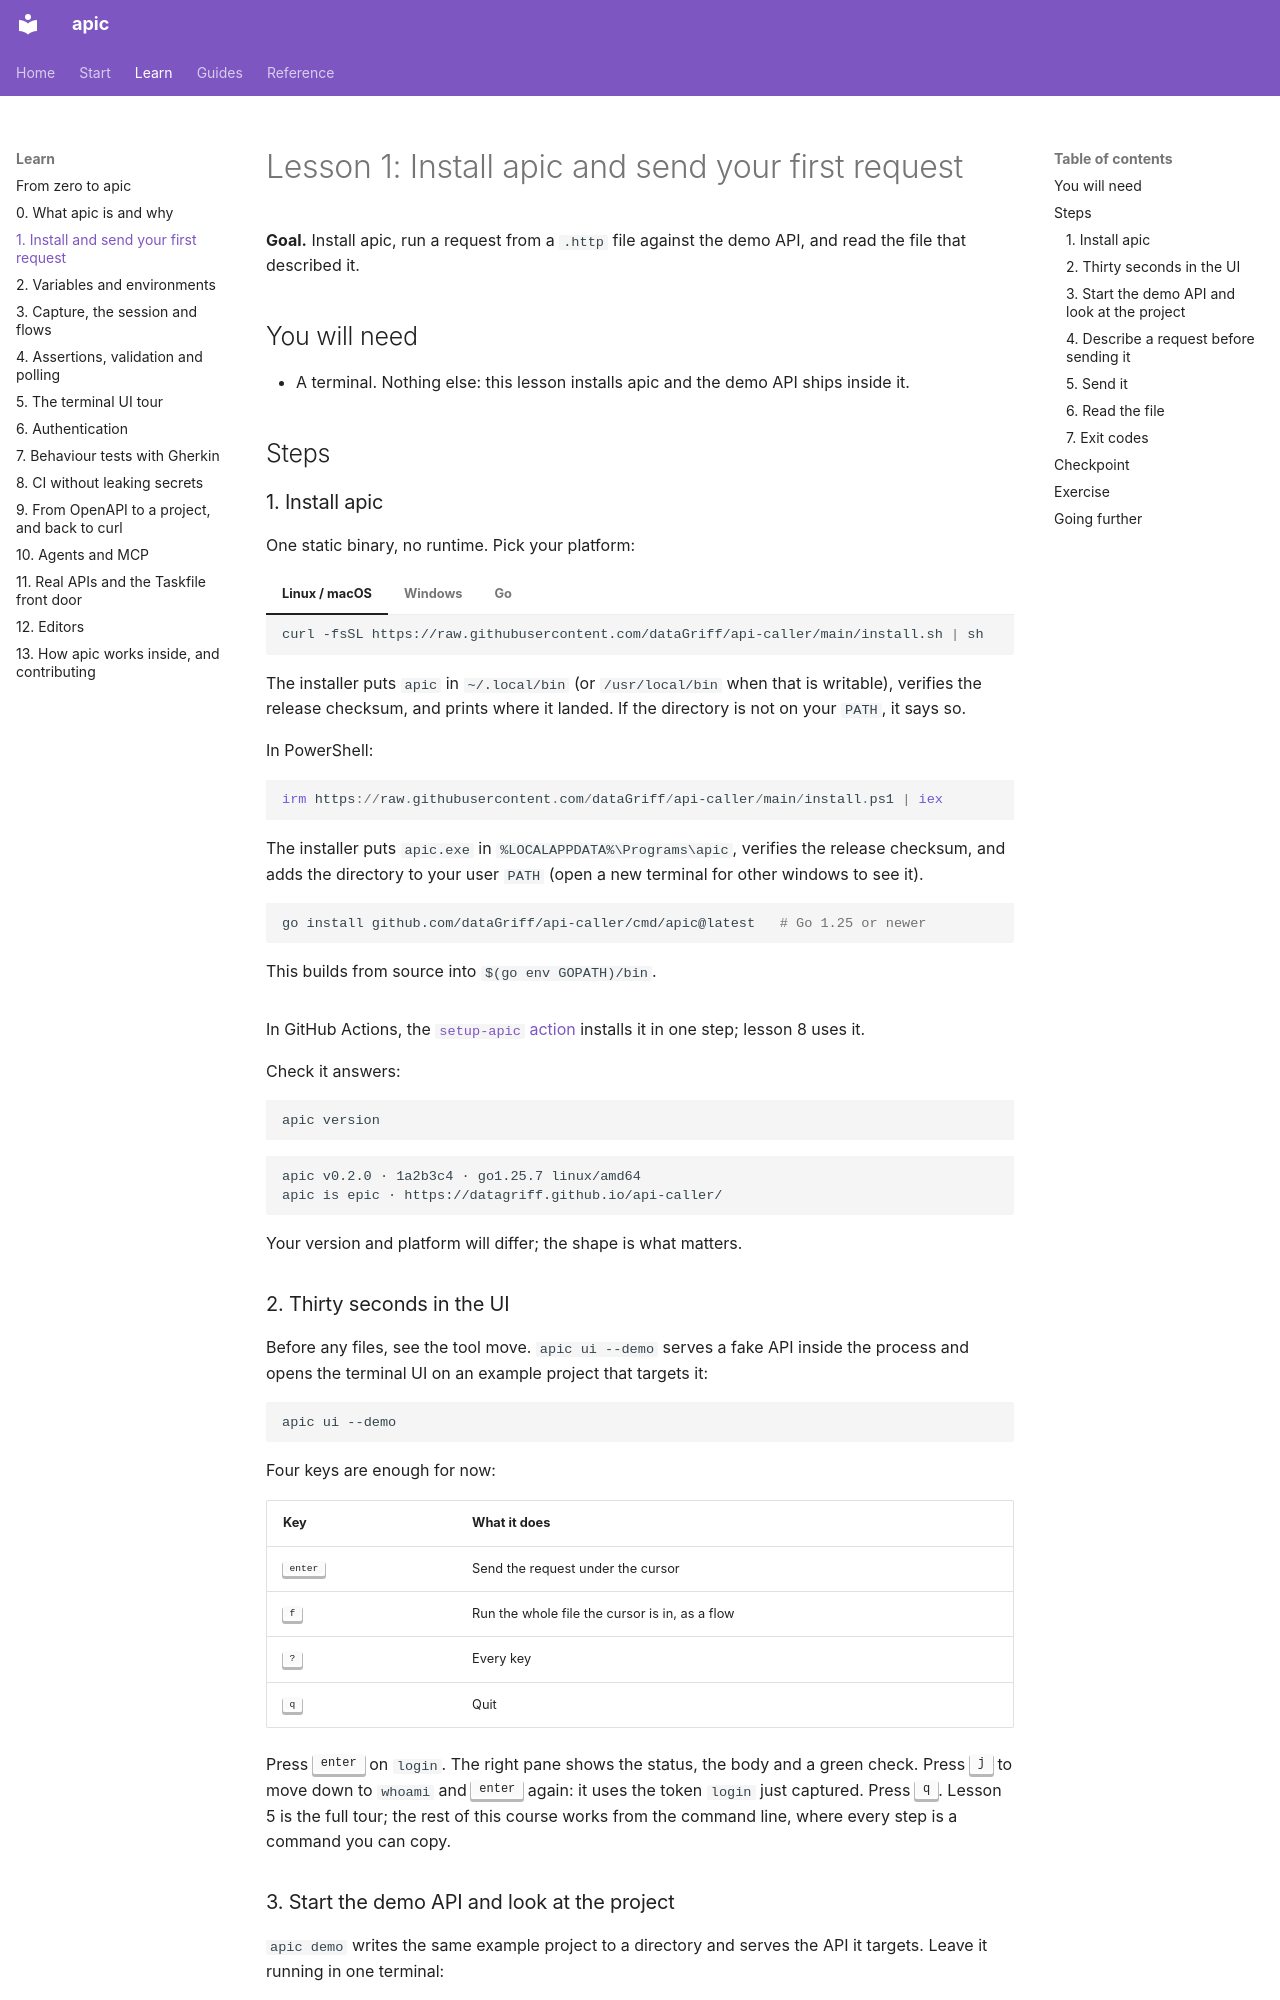

repository: dataGriff/api-caller · page: learn/01-first-request/index.html · generator: mkdocs

# Lesson 1: Install apic and send your first request

**Goal.** Install apic, run a request from a `.http` file against the demo
API, and read the file that described it.

## You will need

- A terminal. Nothing else: this lesson installs apic and the demo API
  ships inside it.

## Steps

### 1. Install apic

One static binary, no runtime. Pick your platform:

=== "Linux / macOS"

    ```sh
    curl -fsSL https://raw.githubusercontent.com/dataGriff/api-caller/main/install.sh | sh
    ```

    The installer puts `apic` in `~/.local/bin` (or `/usr/local/bin` when
    that is writable), verifies the release checksum, and prints where it
    landed. If the directory is not on your `PATH`, it says so.

=== "Windows"

    In PowerShell:

    ```powershell
    irm https://raw.githubusercontent.com/dataGriff/api-caller/main/install.ps1 | iex
    ```

    The installer puts `apic.exe` in `%LOCALAPPDATA%\Programs\apic`,
    verifies the release checksum, and adds the directory to your user
    `PATH` (open a new terminal for other windows to see it).

=== "Go"

    ```sh
    go install github.com/dataGriff/api-caller/cmd/apic@latest   # Go 1.25 or newer
    ```

    This builds from source into `$(go env GOPATH)/bin`.

In GitHub Actions, the [`setup-apic` action](../cookbook.md#a-smoke-test-in-ci-that-never-leaks-secrets) installs
it in one step; lesson 8 uses it.

Check it answers:

<!-- learn -->
```sh
apic version
```

```
apic v0.2.0 · 1a2b3c4 · go1.25.7 linux/amd64
apic is epic · https://datagriff.github.io/api-caller/
```

Your version and platform will differ; the shape is what matters.

### 2. Thirty seconds in the UI

Before any files, see the tool move. `apic ui --demo` serves a fake API
inside the process and opens the terminal UI on an example project that
targets it:

```sh
apic ui --demo
```

Four keys are enough for now:

| Key | What it does |
|---|---|
| <kbd>enter</kbd> | Send the request under the cursor |
| <kbd>f</kbd> | Run the whole file the cursor is in, as a flow |
| <kbd>?</kbd> | Every key |
| <kbd>q</kbd> | Quit |

Press <kbd>enter</kbd> on `login`. The right pane shows the status, the
body and a green check. Press <kbd>j</kbd> to move down to `whoami` and
<kbd>enter</kbd> again: it uses the token `login` just captured. Press
<kbd>q</kbd>. Lesson 5 is the full tour; the rest of this course works from
the command line, where every step is a command you can copy.
